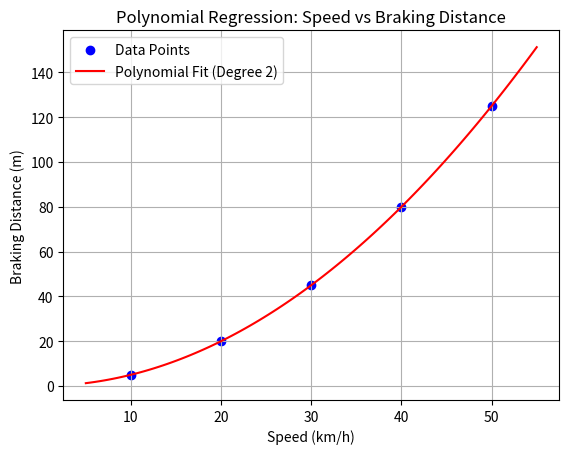

Source code (Python):
import numpy as np
import matplotlib.pyplot as plt

speed = np.array([10, 20, 30, 40, 50])
braking_distance = np.array([5, 20, 45, 80, 125])

A = np.vstack([np.ones_like(speed), speed, speed**2]).T
b0, b1, b2 = np.linalg.lstsq(A, braking_distance, rcond=None)[0]
speed_smooth = np.linspace(5, 55, 100)
braking_smooth = b0 + b1 * speed_smooth + b2 * speed_smooth**2


plt.scatter(speed, braking_distance, color="blue", label="Data Points")
plt.plot(speed_smooth, braking_smooth, color="red", label="Polynomial Fit (Degree 2)")
plt.xlabel("Speed (km/h)")
plt.ylabel("Braking Distance (m)")
plt.title("Polynomial Regression: Speed vs Braking Distance")
plt.legend()
plt.grid(True)

# Show the plot
plt.show()

# Print the equation
print(f"Polynomial Equation: Braking Distance = {b0:.2f} + {b1:.2f}*Speed + {b2:.2f}*Speed^2")
